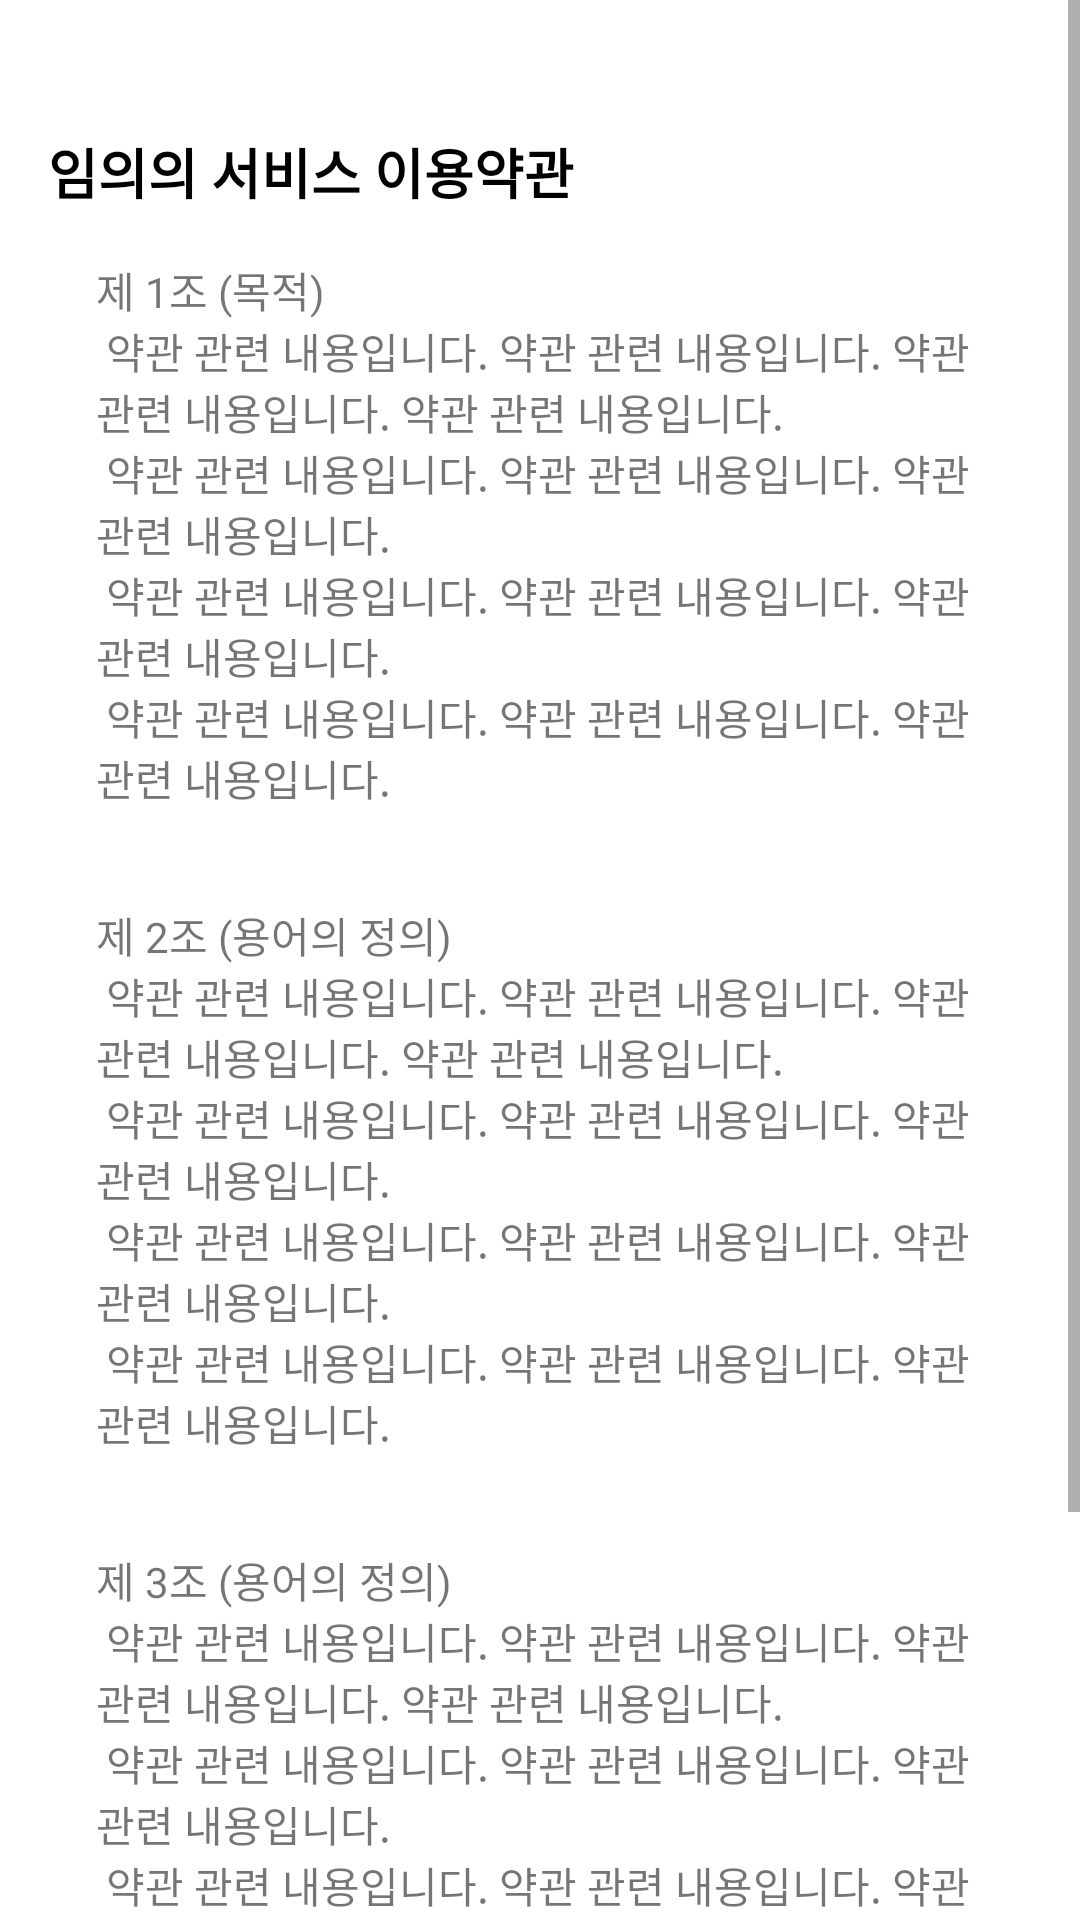

Here is an Android app screen rendered from its layout file. Give the layout XML and the strings, colors and styles it references.
<!-- AndroidManifest.xml: application theme Theme.KiaScreen -->
<!-- res/layout/fragment_service_term.xml -->
<?xml version="1.0" encoding="utf-8"?>
<ScrollView xmlns:android="http://schemas.android.com/apk/res/android"
    xmlns:app="http://schemas.android.com/apk/res-auto"
    android:layout_width="match_parent"
    android:layout_height="match_parent"
    android:background="@color/white">

    <androidx.constraintlayout.widget.ConstraintLayout
        android:layout_width="match_parent"
        android:layout_height="wrap_content"
        android:paddingTop="20dp"
        android:paddingBottom="20dp">

        <androidx.constraintlayout.widget.Guideline
            android:id="@+id/glStart"
            android:layout_width="wrap_content"
            android:layout_height="wrap_content"
            android:orientation="vertical"
            app:layout_constraintGuide_begin="16dp" />

        <androidx.constraintlayout.widget.Guideline
            android:id="@+id/glEnd"
            android:layout_width="wrap_content"
            android:layout_height="wrap_content"
            android:orientation="vertical"
            app:layout_constraintGuide_end="16dp" />

        <TextView
            android:id="@+id/tvServiceTermTitle"
            android:layout_width="match_parent"
            android:layout_height="wrap_content"
            android:layout_marginTop="24dp"
            android:text="@string/text_service_term_title_1"
            android:textColor="@color/black"
            android:textSize="18sp"
            android:textStyle="bold"
            android:layout_marginLeft="16dp"
            android:layout_marginRight="16dp"
            app:layout_constraintStart_toStartOf="@id/glStart"
            app:layout_constraintTop_toTopOf="parent" />

        <TextView
            android:id="@+id/tv_term_content"
            android:layout_width="match_parent"
            android:layout_height="wrap_content"
            android:layout_marginRight="16dp"
            android:layout_marginLeft="16dp"
            android:padding="16dp"
            android:text="@string/text_service_term_1"
            app:layout_constraintTop_toBottomOf="@+id/tvServiceTermTitle"
            app:layout_constraintLeft_toLeftOf="@+id/tvServiceTermTitle"
            app:layout_constraintRight_toRightOf="@+id/tvServiceTermTitle" />

        <TextView
            android:id="@+id/tv_term_content_2"
            android:layout_width="match_parent"
            android:layout_height="wrap_content"
            android:padding="16dp"
            android:layout_marginRight="16dp"
            android:layout_marginLeft="16dp"
            android:text="@string/text_service_term_2"
            app:layout_constraintTop_toBottomOf="@+id/tv_term_content"
            app:layout_constraintLeft_toLeftOf="@+id/tv_term_content"
            app:layout_constraintRight_toRightOf="@+id/tv_term_content" />

        <TextView
            android:id="@+id/tv_term_content_3"
            android:layout_width="match_parent"
            android:layout_height="wrap_content"
            android:padding="16dp"
            android:layout_marginRight="16dp"
            android:layout_marginLeft="16dp"
            android:text="@string/text_service_term_3"
            app:layout_constraintTop_toBottomOf="@+id/tv_term_content_2"
            app:layout_constraintLeft_toLeftOf="@+id/tv_term_content_2"
            app:layout_constraintRight_toRightOf="@+id/tv_term_content_2" />

        <androidx.appcompat.widget.AppCompatButton
            android:id="@+id/agree_btn"
            android:layout_width="match_parent"
            android:layout_height="wrap_content"
            android:text="동의"
            android:textStyle="bold"
            android:textSize="20sp"
            android:textColor="@color/black"
            android:background="@color/transparent"
            android:padding="16dp"
            android:layout_marginRight="16dp"
            android:layout_marginLeft="16dp"
            android:layout_marginTop="16dp"
            app:layout_constraintTop_toBottomOf="@+id/tv_term_content_3"
            app:layout_constraintLeft_toLeftOf="@+id/tv_term_content_3"
            app:layout_constraintRight_toRightOf="@+id/tv_term_content_3" />

    </androidx.constraintlayout.widget.ConstraintLayout>
</ScrollView>
<!-- resources referenced by this layout -->
<resources>
  <color name="black">#FF000000</color>
  <color name="transparent">#1A000000</color>
  <color name="white">#FFFFFFFF</color>
  <string name="text_service_term_1">제 1조 (목적)\n 약관 관련 내용입니다. 약관 관련 내용입니다. 약관 관련 내용입니다. 약관 관련 내용입니다.\n  약관 관련 내용입니다. 약관 관련 내용입니다. 약관 관련 내용입니다. \n  약관 관련 내용입니다. 약관 관련 내용입니다. 약관 관련 내용입니다. \n  약관 관련 내용입니다. 약관 관련 내용입니다. 약관 관련 내용입니다.</string>
  <string name="text_service_term_2">제 2조 (용어의 정의)\n 약관 관련 내용입니다. 약관 관련 내용입니다. 약관 관련 내용입니다. 약관 관련 내용입니다.\n  약관 관련 내용입니다. 약관 관련 내용입니다. 약관 관련 내용입니다. \n  약관 관련 내용입니다. 약관 관련 내용입니다. 약관 관련 내용입니다. \n  약관 관련 내용입니다. 약관 관련 내용입니다. 약관 관련 내용입니다.</string>
  <string name="text_service_term_3">제 3조 (용어의 정의)\n 약관 관련 내용입니다. 약관 관련 내용입니다. 약관 관련 내용입니다. 약관 관련 내용입니다.\n  약관 관련 내용입니다. 약관 관련 내용입니다. 약관 관련 내용입니다. \n  약관 관련 내용입니다. 약관 관련 내용입니다. 약관 관련 내용입니다. \n  약관 관련 내용입니다. 약관 관련 내용입니다. 약관 관련 내용입니다.</string>
  <string name="text_service_term_title_1">임의의 서비스 이용약관</string>
  <style name="Theme.KiaScreen" parent="Theme.MaterialComponents.DayNight.NoActionBar">
          
          <item name="colorPrimary">@color/purple_500</item>
          <item name="colorPrimaryVariant">@color/purple_700</item>
          <item name="colorOnPrimary">@color/white</item>
          
          <item name="colorSecondary">@color/black</item>
          <item name="colorSecondaryVariant">@color/teal_700</item>
          <item name="colorOnSecondary">@color/black</item>
          
          <item name="android:statusBarColor">?attr/colorPrimaryVariant</item>
          
          <item name="tabStyle">@style/AppTheme.TabLayout</item>
      </style>
  <color name="purple_500">#FF6200EE</color>
  <color name="purple_700">#FF3700B3</color>
  <color name="teal_700">#FF018786</color>
  <style name="AppTheme.TabLayout" parent="Widget.Design.TabLayout">
          <item name="tabSelectedTextColor">@android:color/black</item>
          <item name="tabTextColor">@android:color/darker_gray</item>
          <item name="tabIndicatorColor">@android:color/black</item>
          <item name="tabRippleColor">@android:color/transparent</item>
      </style>
</resources>
